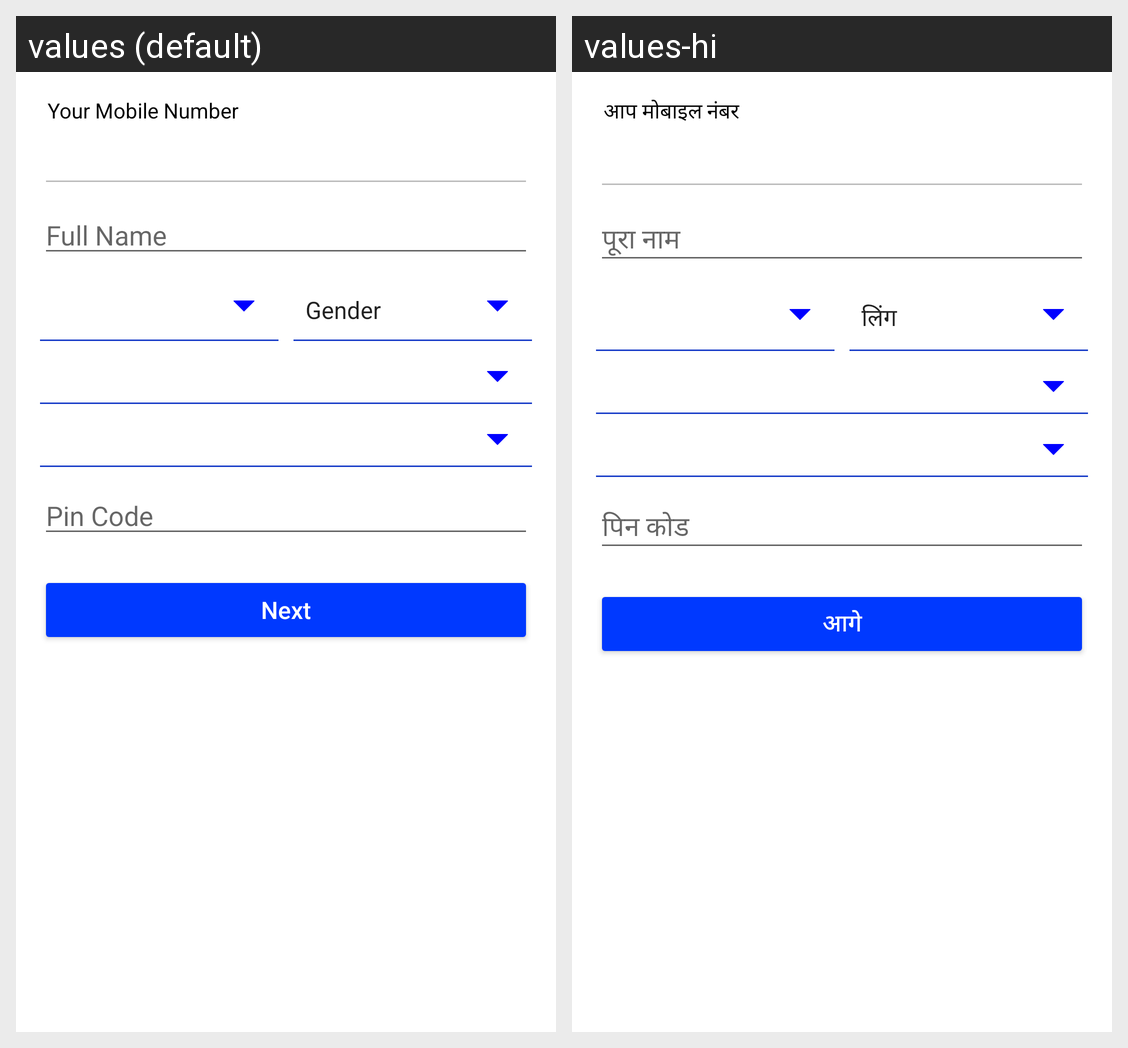

Strings drawn on this Android screen and how each of the app's shown locales translates them:
Android screen res/layout/registration_fragment.xml rendered under 2 locales, left to right: values (default), values-hi. Device: Nexus 5 (rendered at 1080×1920; each locale shown at half size, 540×960, under a caption strip naming it); theme AppTheme.
Strings drawn on this screen, with the default value and each locale's value (text and hints the layout hard-codes, and strings that could not be matched under every locale, appear in the picture but are not listed):

reg_mob
  values: Your Mobile Number
  values-hi: आप मोबाइल नंबर

reg_fullname
  values: Full Name
  values-hi: पूरा नाम

reg_pincode
  values: Pin Code
  values-hi: पिन कोड

reg_next
  values: Next
  values-hi: आगे
